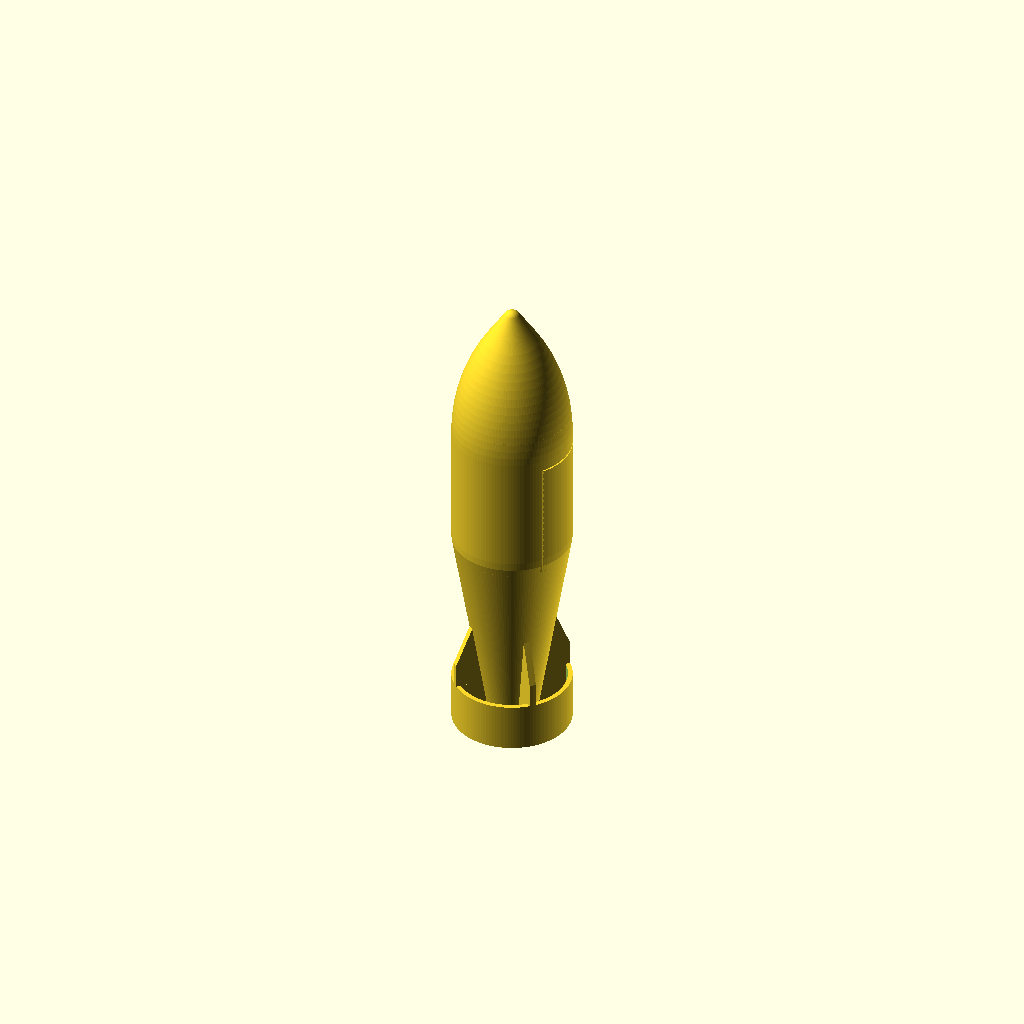
Cell 1: rendered with the file's own defaults.
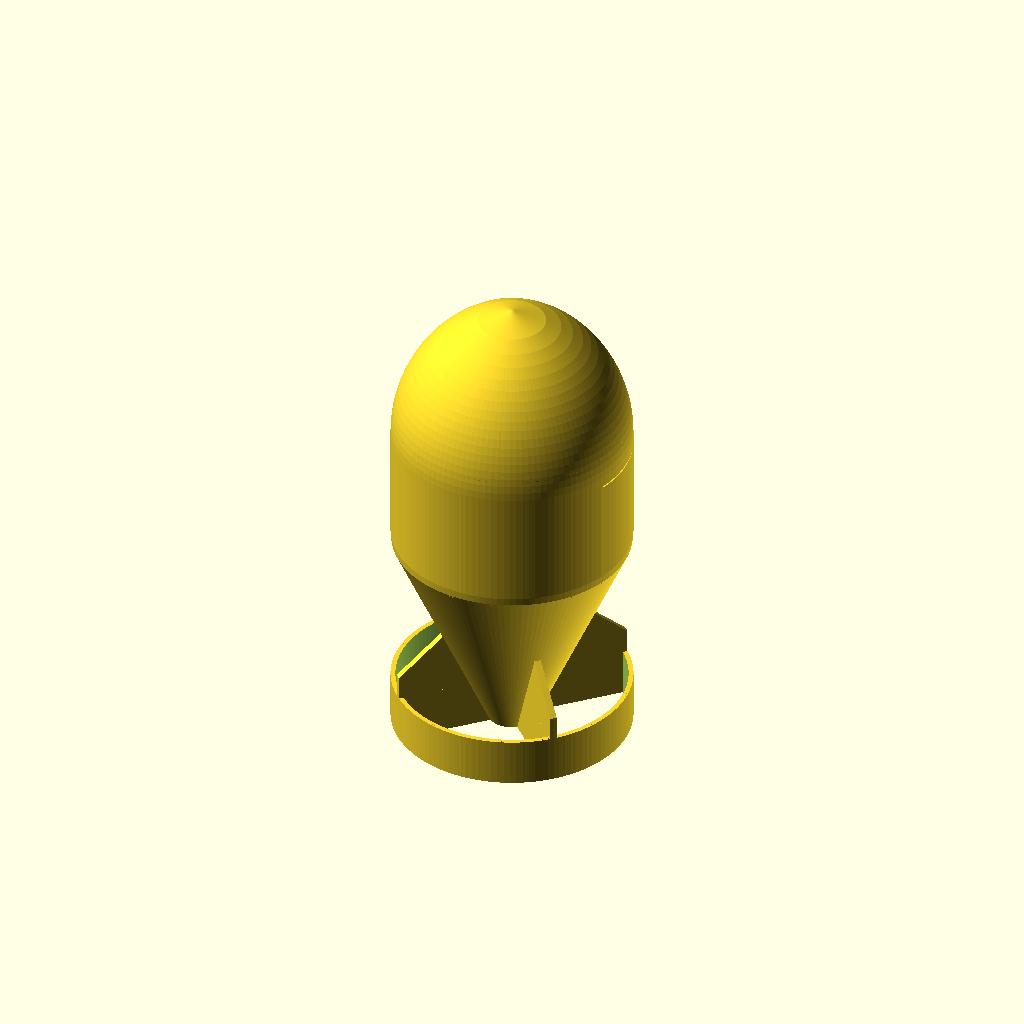
Cell 2: body_d = 79.2 (everything else at default).
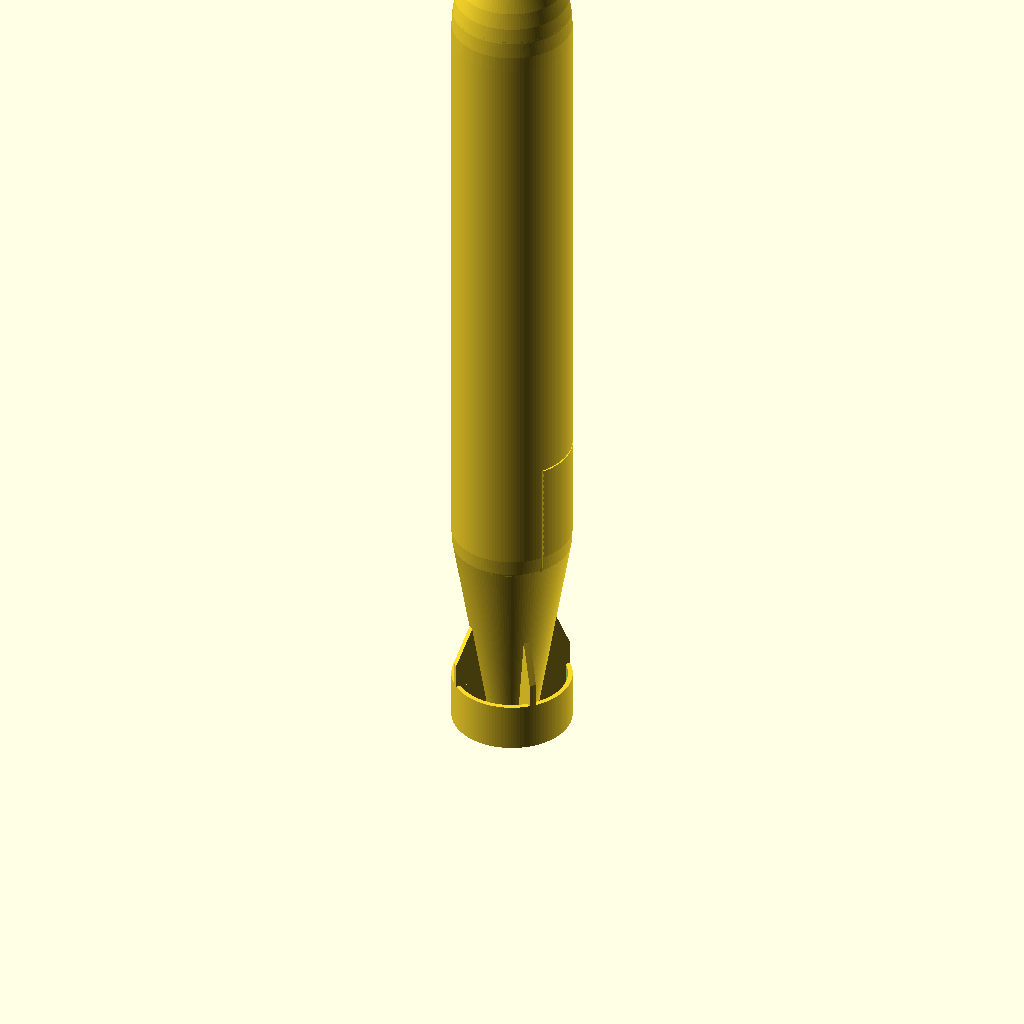
Cell 3: L = 320 (everything else at default).
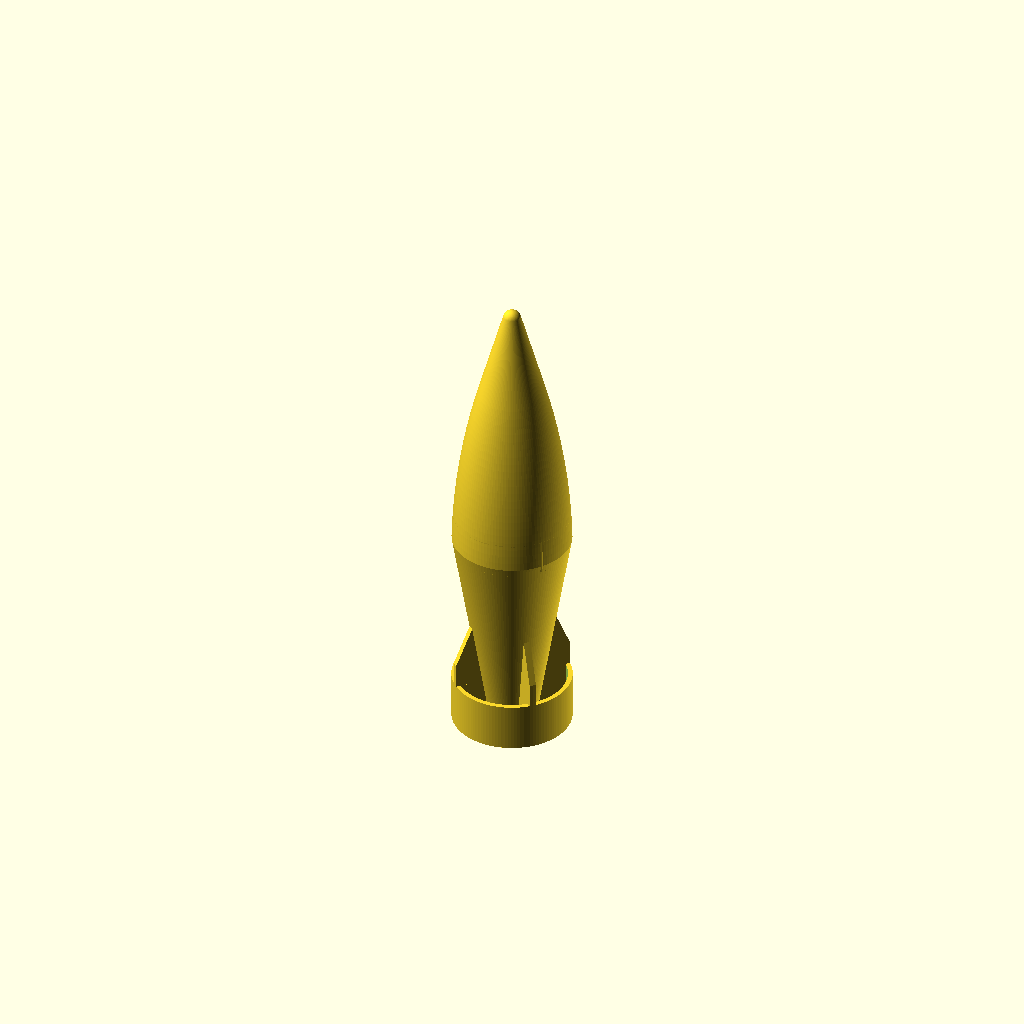
Cell 4: nose_len = 96 (everything else at default).
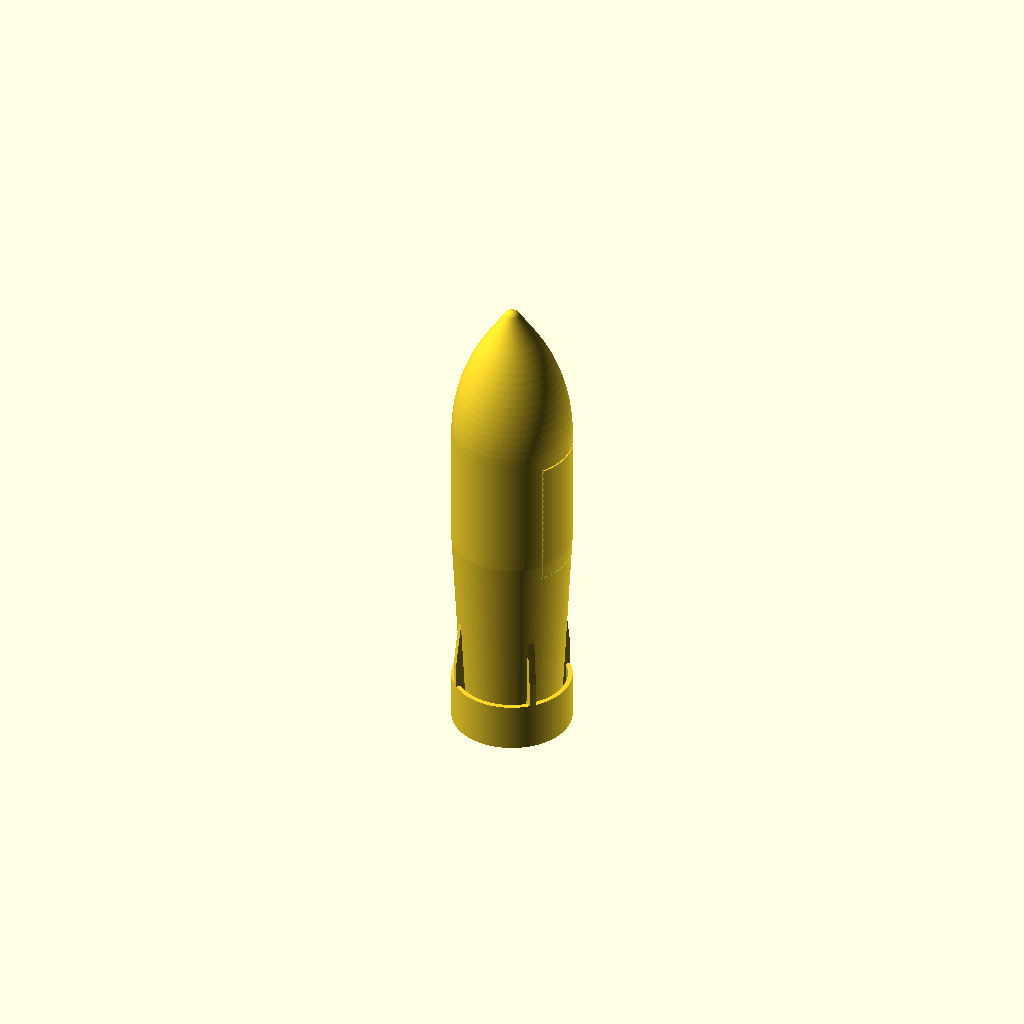
Cell 5 — boom_d set to 32, the other parameters unchanged.
One fixed orthographic camera (rotation 55°, 0°, 25°; colour scheme Cornfield) for every cell.
OpenSCAD source file designs/hf1/hf1_concept.scad:
// HF1 High-Flier: CONCEPT MOCKUP (not for printing yet).
// Full-bore dart for maximum height, fired behind the wad. Low drag where it
// counts: bullet-shaped (tangent ogive) nose, smooth body, gentle taper to a slim
// boom, 4 thin swept fins inside a THIN ring (the ring is needed: fins alone can't
// be big enough inside the 39 mm barrel to keep a light dart stable). Heavy nose (36.5 mm steel rod captured with a print pause),
// thin-walled body with a side parachute hatch and an electronics bay.

$fn = 120;
part     = "all";       // "all", "cutaway"
body_d   = 39.6;
L        = 160;
nose_len = 48;          // tangent ogive, ~1.2 diameters
tip_r    = 3.0;
boom_d   = 16;          // slim tail boom: gives the fins real span inside the barrel width
boom_len = 42;          // boom length (fins live here)
taper    = 30;          // smooth taper from the body down to the boom (acts as a boat tail)
wall     = 1.6;
fin_n    = 4;
fin_t    = 2.2;
fin_root = 50;          // fin root chord (along the boom)
fin_tip  = 24;          // fin tip chord; the tip edge is full diameter (rear barrel contact)
rod_d    = 8.15;        // pocket for the 8 mm rod
rod_len  = 36.5;
rod_gap  = 18.5;        // rod top below the tip
ring_len = 16;          // thin ring around the fin tips (needed for stability inside the barrel width)
ring_wall= 1.6;
hatch_z  = [66, 108];   // parachute hatch, one side
hatch_w  = 22;

R = body_d / 2; rb = boom_d / 2;
zn = L - nose_len;
rho = (R * R + nose_len * nose_len) / (2 * R);
function ogive_r(h) = sqrt(rho * rho - pow(h, 2)) + R - rho;   // h = distance from the nose base
function smooth(t) = (1 - cos(180 * t)) / 2;
function outer_r(z) = z < boom_len ? rb : z < boom_len + taper ? rb + (R - rb) * smooth((z - boom_len) / taper) : z < zn ? R : ogive_r(z - zn);

module outer() {
    hull() {
        rotate_extrude() polygon(concat([[0, 0]], [for (i = [0 : 60]) let(z = (L - tip_r * 1.2) * i / 60) [max(outer_r(z), 0.01), z]], [[0, L - tip_r * 1.2]]));
        translate([0, 0, L - tip_r]) sphere(r = tip_r);
    }
}
module inner() {   // hollow body with a 50 deg roof under the solid nose
    top = zn - 4;
    rotate_extrude() polygon(concat([[0, 3]],
        [for (i = [0 : 30]) let(z = 3 + (top - 3) * i / 30) [max(outer_r(z) - wall, 0.01), z]],
        [[0, top + (R - wall) * tan(50)]]));
}
module fins() {
    for (i = [0 : fin_n - 1]) rotate([0, 0, 45 + 90 * i])
        rotate([90, 0, 0]) linear_extrude(fin_t, center = true)
            polygon([[rb - 1, 0], [R, 0], [R, fin_tip], [rb + 1, fin_root], [rb - 1, fin_root]]);
}
module hatch_line() {   // shallow groove showing the hatch outline (concept only)
    intersection() {
        difference() {
            translate([0, -hatch_w / 2 - 0.6, hatch_z[0] - 0.6]) cube([R + 1, hatch_w + 1.2, hatch_z[1] - hatch_z[0] + 1.2]);
            translate([0, -hatch_w / 2, hatch_z[0]]) cube([R + 2, hatch_w, hatch_z[1] - hatch_z[0]]);
        }
        difference() { cylinder(h = L, r = R + 1); cylinder(h = L, r = R - 0.5); }
    }
}
// solid column hanging from the hollow's roof that holds the rod: 2.5 mm walls,
// a 5 mm solid floor under the rod, and a pointed (50 deg) bottom so it prints
col_r   = rod_d / 2 + 2.5;
col_bot = L - rod_gap - rod_len - 5;           // bottom of the solid floor
module rod_column() {
    translate([0, 0, col_bot]) cylinder(h = 40, r = col_r);
    translate([0, 0, col_bot - col_r * tan(50)]) cylinder(h = col_r * tan(50) + 0.01, r1 = 0.01, r2 = col_r);
}
// electronics tray mount on the wall opposite the hatch: two rails and a
// bottom ledge (wedge underneath so it prints) that the tray rests on
tray_z = [74, 100];
module tray_mount() {
    for (sy = [-1, 1]) translate([-R + wall - 0.5, sy * 8 - 1, tray_z[0]]) cube([4, 2, tray_z[1] - tray_z[0]]);
    hull() {
        translate([-R + wall - 0.5, -9, tray_z[0] - 0.01]) cube([7, 18, 0.01]);
        translate([-R + wall - 0.5, -9, tray_z[0] - 7 * tan(50)]) cube([0.5, 18, 0.01]);
    }
}
module rod_pocket() { translate([0, 0, L - rod_gap - rod_len]) cylinder(h = rod_len + 0.5, d = rod_d, $fn = 48); }

module airframe() {
    difference() {
        union() { outer(); intersection() { fins(); cylinder(h = L, r = R); }
                  intersection() { rod_column(); outer(); }
                  difference() { cylinder(h = ring_len, r = R); translate([0, 0, -1]) cylinder(h = ring_len + 2, r = R - ring_wall); } }
        difference() { inner(); rod_column(); } hatch_line(); rod_pocket();
    }
}
if (part == "cutaway") difference() { airframe(); translate([-50, 0, -1]) cube([100, 50, 200]); }
else airframe();
Customizer parameters (derived from the source; name, type, default, range or options):
part: string, default "all"
body_d: number, default 39.6
L: number, default 160
nose_len: number, default 48
tip_r: number, default 3
boom_d: number, default 16
boom_len: number, default 42
taper: number, default 30
wall: number, default 1.6
fin_n: number, default 4
fin_t: number, default 2.2
fin_root: number, default 50
fin_tip: number, default 24
rod_d: number, default 8.15
rod_len: number, default 36.5
rod_gap: number, default 18.5
ring_len: number, default 16
ring_wall: number, default 1.6
hatch_z: vector, default [66, 108]
hatch_w: number, default 22
